Run: headless pygame with SDL's dummy video driver; simulated clock (each Clock.tick advances the game by its frame time, no real sleeping); random seed 0; keys injected as events and as key.get_pressed() state; no mouse input.
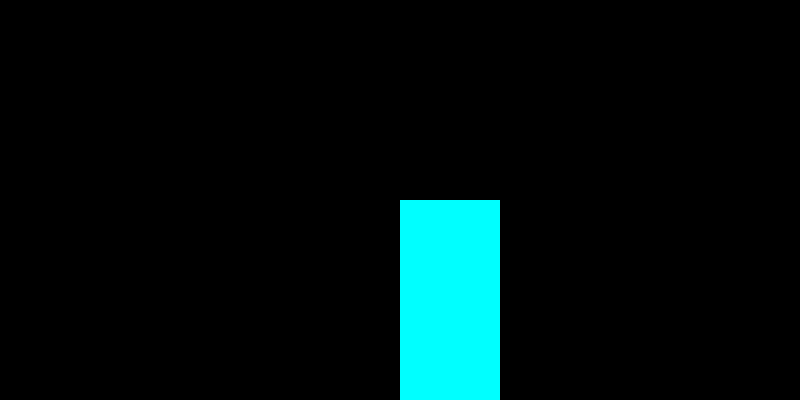
Frame 1 of 4 · flips 1–60 · no input
Frame 2 of 4 · flips 61–180 · tapped SPACE, RETURN · held RIGHT (→), D · screen unchanged from frame 1, image omitted
Frame 3 of 4 · flips 181–300 · held DOWN (↓), S · screen unchanged from frame 2, image omitted
Frame 4 of 4 · flips 301–420 · held LEFT (←), A, UP (↑), W · screen unchanged from frame 3, image omitted

The pygame program that drew these frames:

import pygame, sys
from sys import exit

pygame.init()
screen = pygame.display.set_mode((800,400))
pygame.display.set_caption("Basic")

clock = pygame.time.Clock()

test_surface = pygame.Surface((100,200))
test_surface.fill("cyan")

while True: 
    for event in pygame.event.get():
        if event.type == pygame.QUIT:
            pygame.quit()
            exit()
    
    screen.blit(test_surface, (400,200))        
    
    pygame.display.update()
    clock.tick(60)
